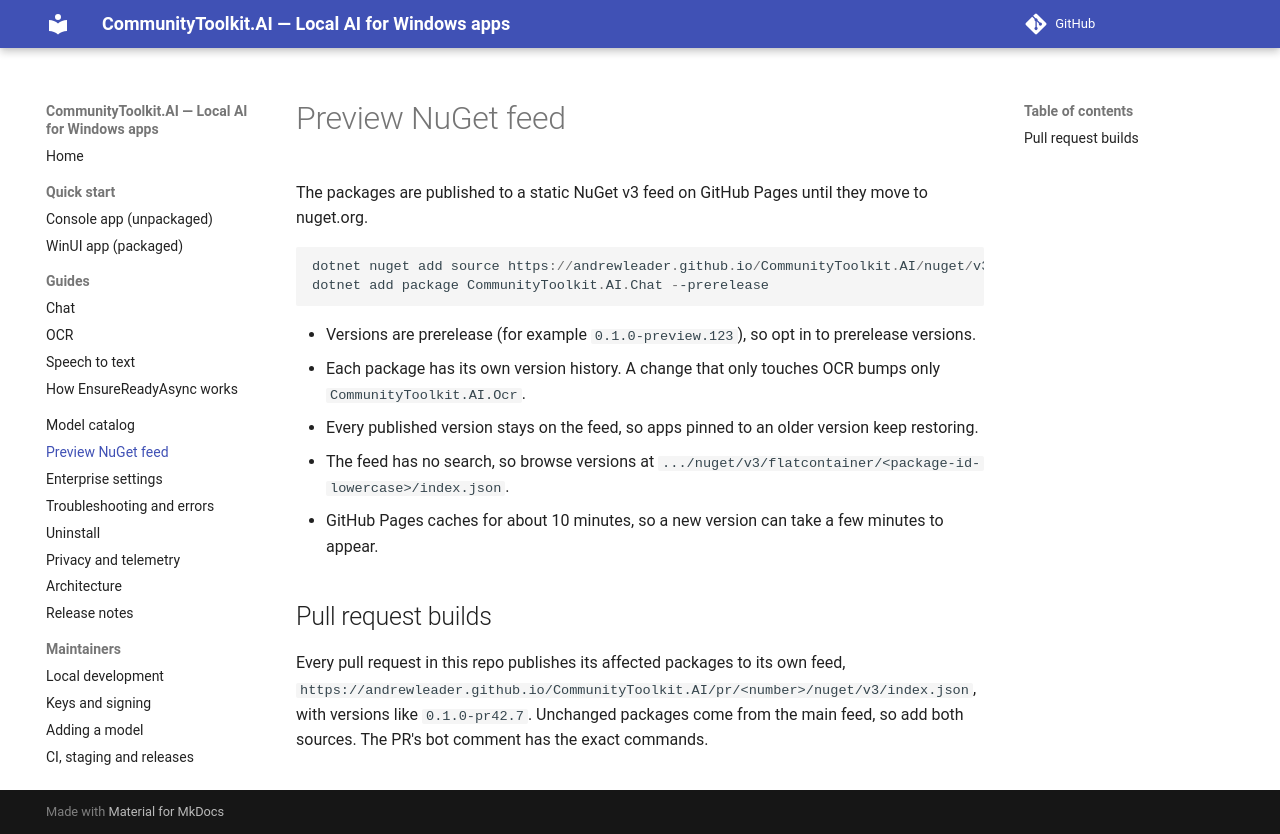

repository: andrewleader/CommunityToolkit.AI · page: nuget-feed/index.html · generator: mkdocs

# Preview NuGet feed

The packages are published to a static NuGet v3 feed on GitHub Pages until they move to nuget.org.

```powershell
dotnet nuget add source https://andrewleader.github.io/CommunityToolkit.AI/nuget/v3/index.json -n CommunityToolkit-AI-Preview
dotnet add package CommunityToolkit.AI.Chat --prerelease
```

- Versions are prerelease (for example `0.1.0-preview.123`), so opt in to prerelease versions.
- Each package has its own version history. A change that only touches OCR bumps only `CommunityToolkit.AI.Ocr`.
- Every published version stays on the feed, so apps pinned to an older version keep restoring.
- The feed has no search, so browse versions at `.../nuget/v3/flatcontainer/<package-id-lowercase>/index.json`.
- GitHub Pages caches for about 10 minutes, so a new version can take a few minutes to appear.

## Pull request builds

Every pull request in this repo publishes its affected packages to its own feed,
`https://andrewleader.github.io/CommunityToolkit.AI/pr/<number>/nuget/v3/index.json`, with versions like
`0.1.0-pr42.7`. Unchanged packages come from the main feed, so add both sources. The PR's bot comment has the exact
commands.
